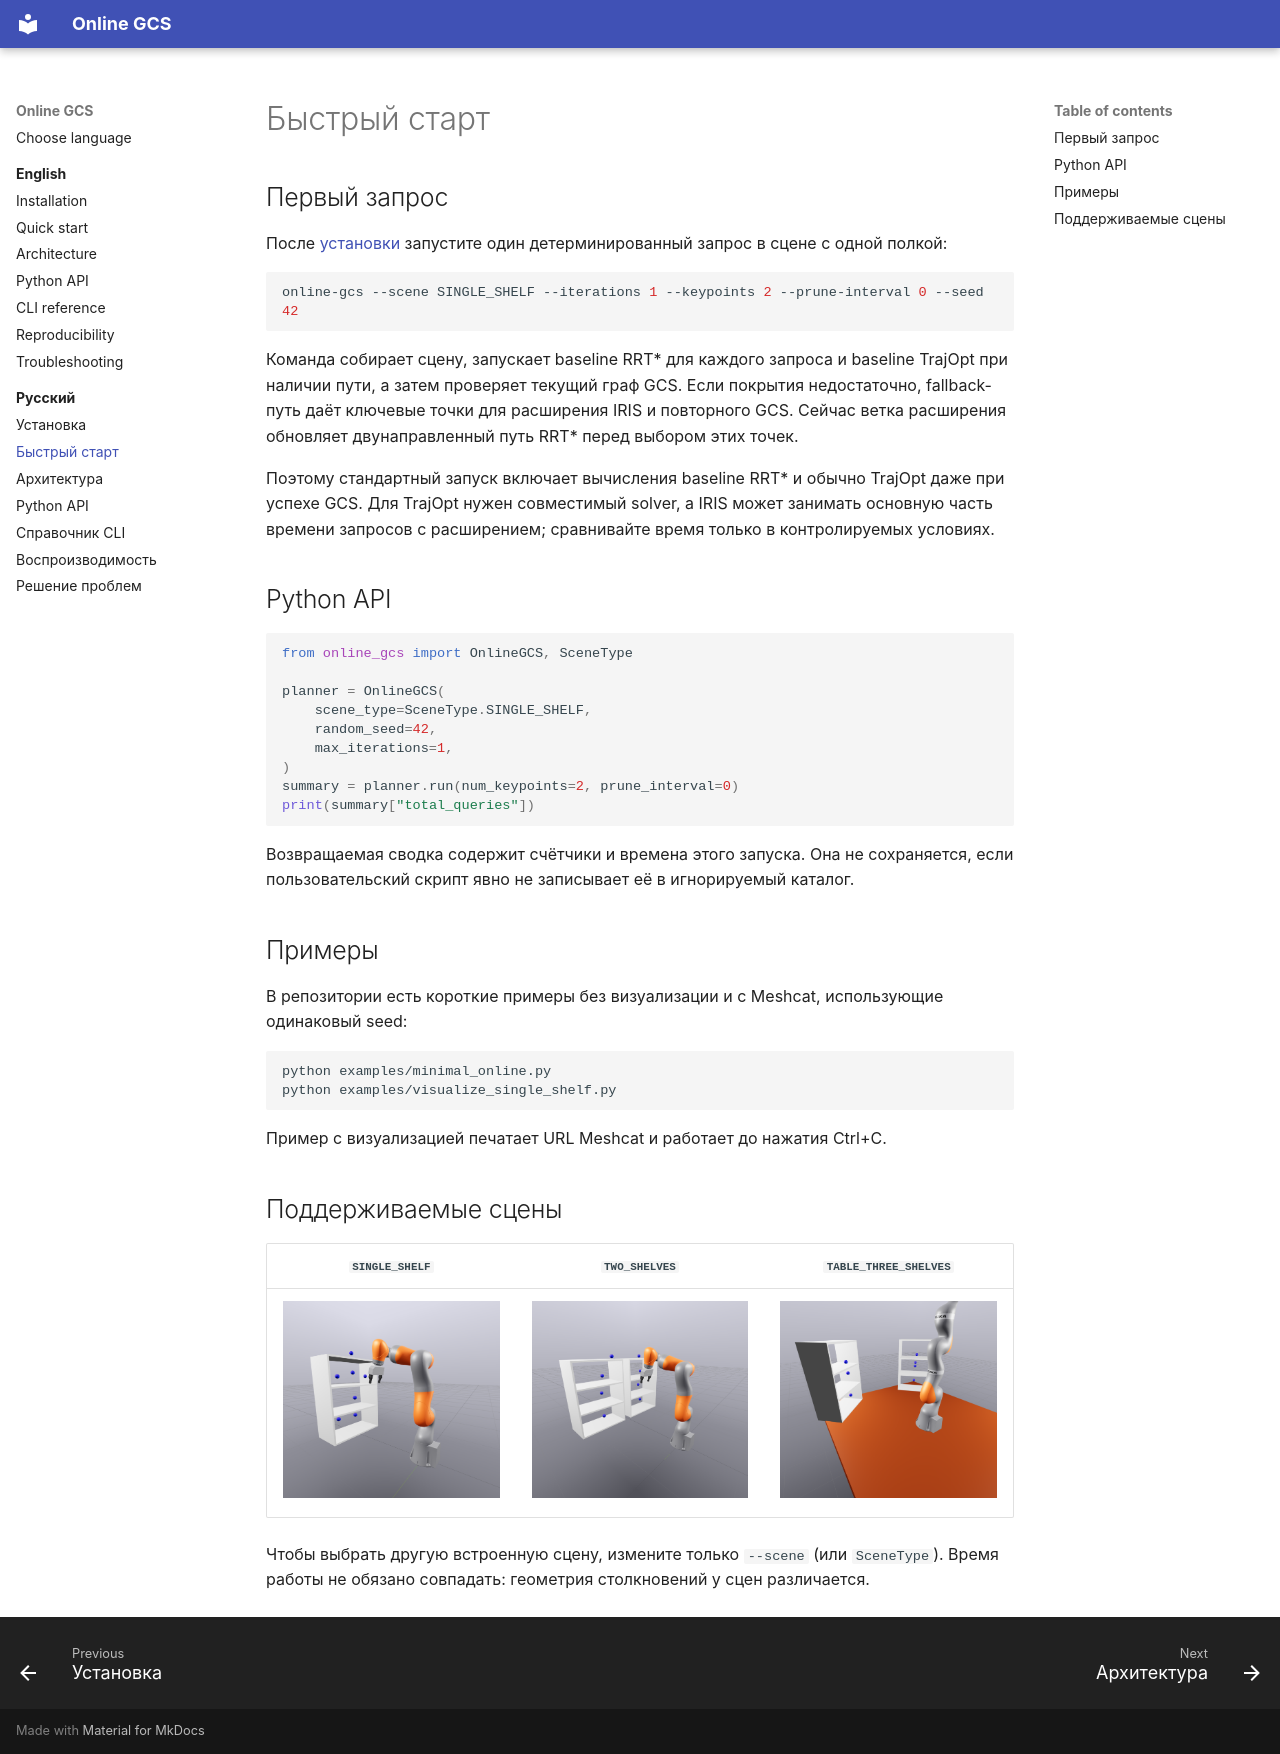

repository: qrvmil/GCS · page: ru/quickstart/index.html · generator: mkdocs

# Быстрый старт

## Первый запрос

После [установки](installation.md) запустите один детерминированный запрос в сцене
с одной полкой:

```bash
online-gcs --scene SINGLE_SHELF --iterations 1 --keypoints 2 --prune-interval 0 --seed 42
```

Команда собирает сцену, запускает baseline RRT* для каждого запроса и baseline
TrajOpt при наличии пути, а затем проверяет текущий граф GCS. Если покрытия
недостаточно, fallback-путь даёт ключевые точки для расширения IRIS и повторного GCS.
Сейчас ветка расширения обновляет двунаправленный путь RRT* перед выбором этих точек.

Поэтому стандартный запуск включает вычисления baseline RRT* и обычно TrajOpt даже
при успехе GCS. Для TrajOpt нужен совместимый solver, а IRIS может занимать основную
часть времени запросов с расширением; сравнивайте время только в контролируемых
условиях.

## Python API

```python
from online_gcs import OnlineGCS, SceneType

planner = OnlineGCS(
    scene_type=SceneType.SINGLE_SHELF,
    random_seed=42,
    max_iterations=1,
)
summary = planner.run(num_keypoints=2, prune_interval=0)
print(summary["total_queries"])
```

Возвращаемая сводка содержит счётчики и времена этого запуска. Она не сохраняется,
если пользовательский скрипт явно не записывает её в игнорируемый каталог.

## Примеры

В репозитории есть короткие примеры без визуализации и с Meshcat, использующие
одинаковый seed:

```bash
python examples/minimal_online.py
python examples/visualize_single_shelf.py
```

Пример с визуализацией печатает URL Meshcat и работает до нажатия Ctrl+C.

## Поддерживаемые сцены

| `SINGLE_SHELF` | `TWO_SHELVES` | `TABLE_THREE_SHELVES` |
|:--:|:--:|:--:|
| ![Сцена с одной полкой](../assets/scenes/single-shelf.png) | ![Сцена с двумя полками](../assets/scenes/two-shelves.png) | ![Стол и три полки](../assets/scenes/three-shelves.png) |

Чтобы выбрать другую встроенную сцену, измените только `--scene` (или `SceneType`).
Время работы не обязано совпадать: геометрия столкновений у сцен различается.
